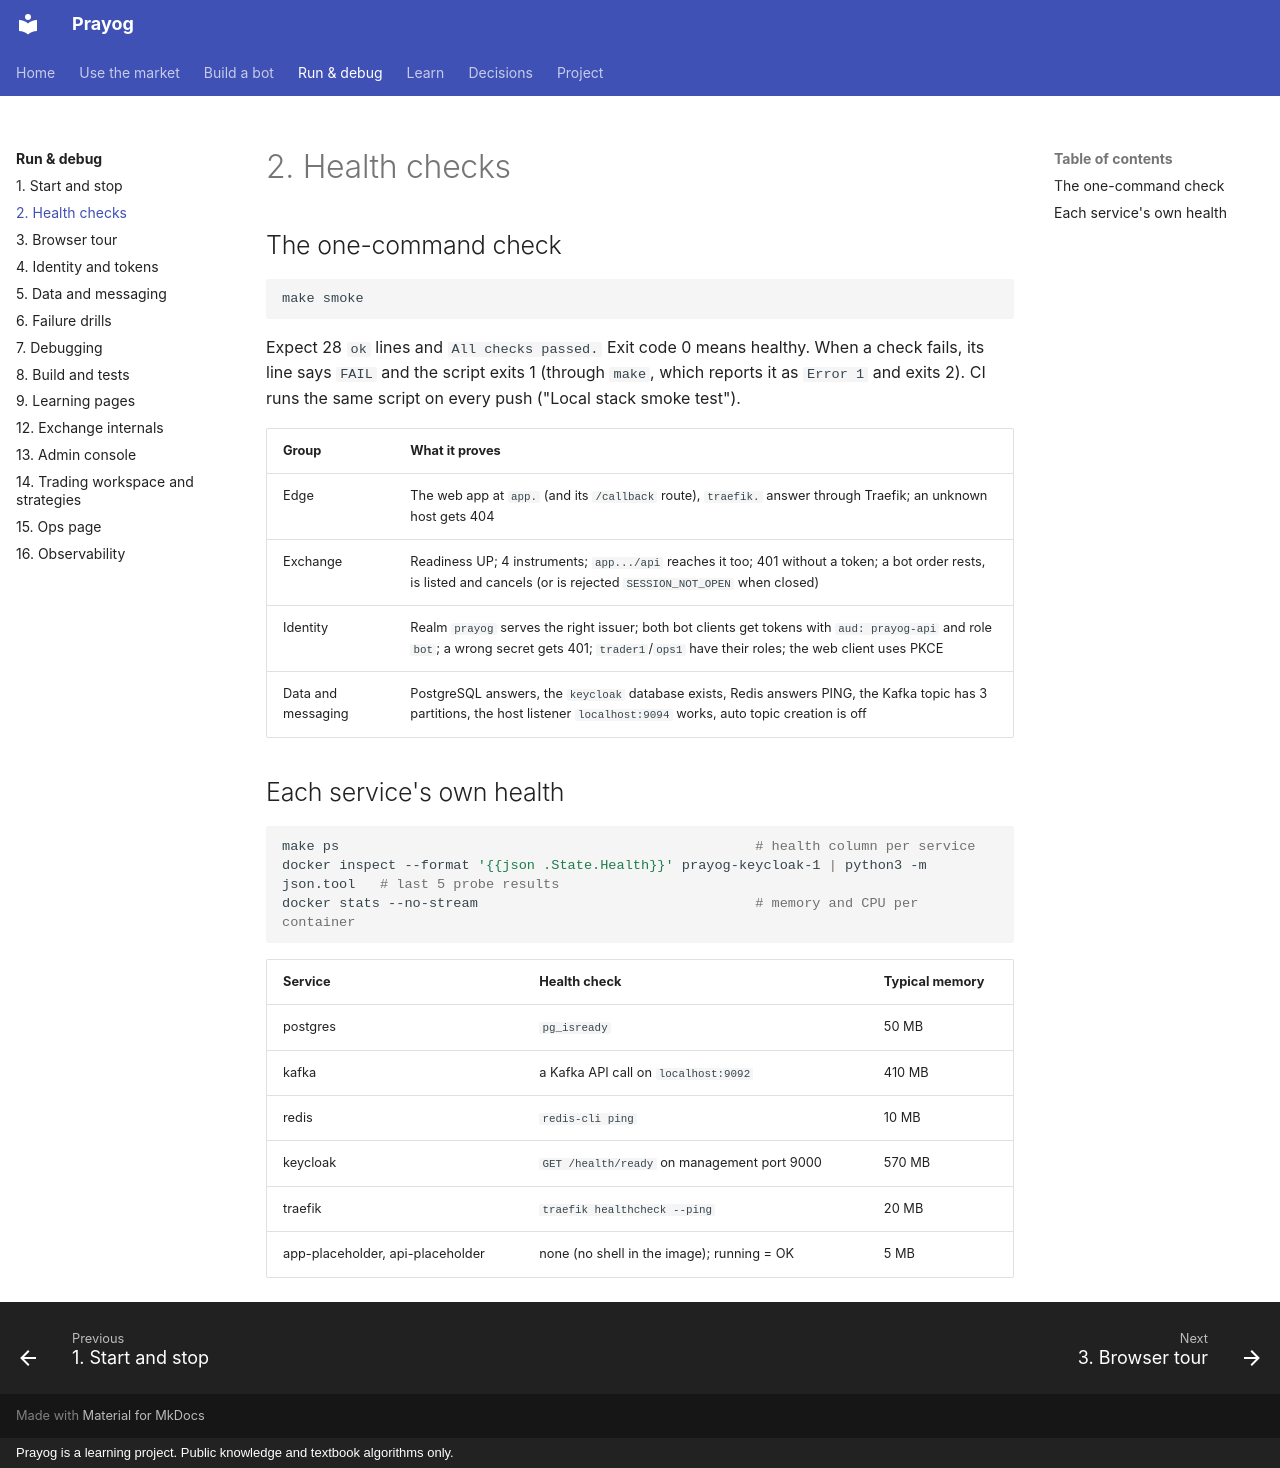

repository: rj8228/prayog · page: runbook/02-health-checks/index.html · generator: mkdocs · copyright: Prayog is a learning project. Public knowledge and textbook algorithms only.

# 2. Health checks

## The one-command check

```sh
make smoke
```

Expect 28 `ok` lines and `All checks passed.` Exit code 0 means healthy. When a check fails, its line says `FAIL` and
the script exits 1 (through `make`, which reports it as `Error 1` and exits 2). CI runs the same script on every push ("Local stack smoke test").

| Group | What it proves |
|---|---|
| Edge | The web app at `app.` (and its `/callback` route), `traefik.` answer through Traefik; an unknown host gets 404 |
| Exchange | Readiness UP; 4 instruments; `app.../api` reaches it too; 401 without a token; a bot order rests, is listed and cancels (or is rejected `SESSION_NOT_OPEN` when closed) |
| Identity | Realm `prayog` serves the right issuer; both bot clients get tokens with `aud: prayog-api` and role `bot`; a wrong secret gets 401; `trader1`/`ops1` have their roles; the web client uses PKCE |
| Data and messaging | PostgreSQL answers, the `keycloak` database exists, Redis answers PING, the Kafka topic has 3 partitions, the host listener `localhost:9094` works, auto topic creation is off |

## Each service's own health

```sh
make ps                                                   # health column per service
docker inspect --format '{{json .State.Health}}' prayog-keycloak-1 | python3 -m json.tool   # last 5 probe results
docker stats --no-stream                                  # memory and CPU per container
```

| Service | Health check | Typical memory |
|---|---|---|
| postgres | `pg_isready` | 50 MB |
| kafka | a Kafka API call on `localhost:9092` | 410 MB |
| redis | `redis-cli ping` | 10 MB |
| keycloak | `GET /health/ready` on management port 9000 | 570 MB |
| traefik | `traefik healthcheck --ping` | 20 MB |
| app-placeholder, api-placeholder | none (no shell in the image); running = OK | 5 MB |
